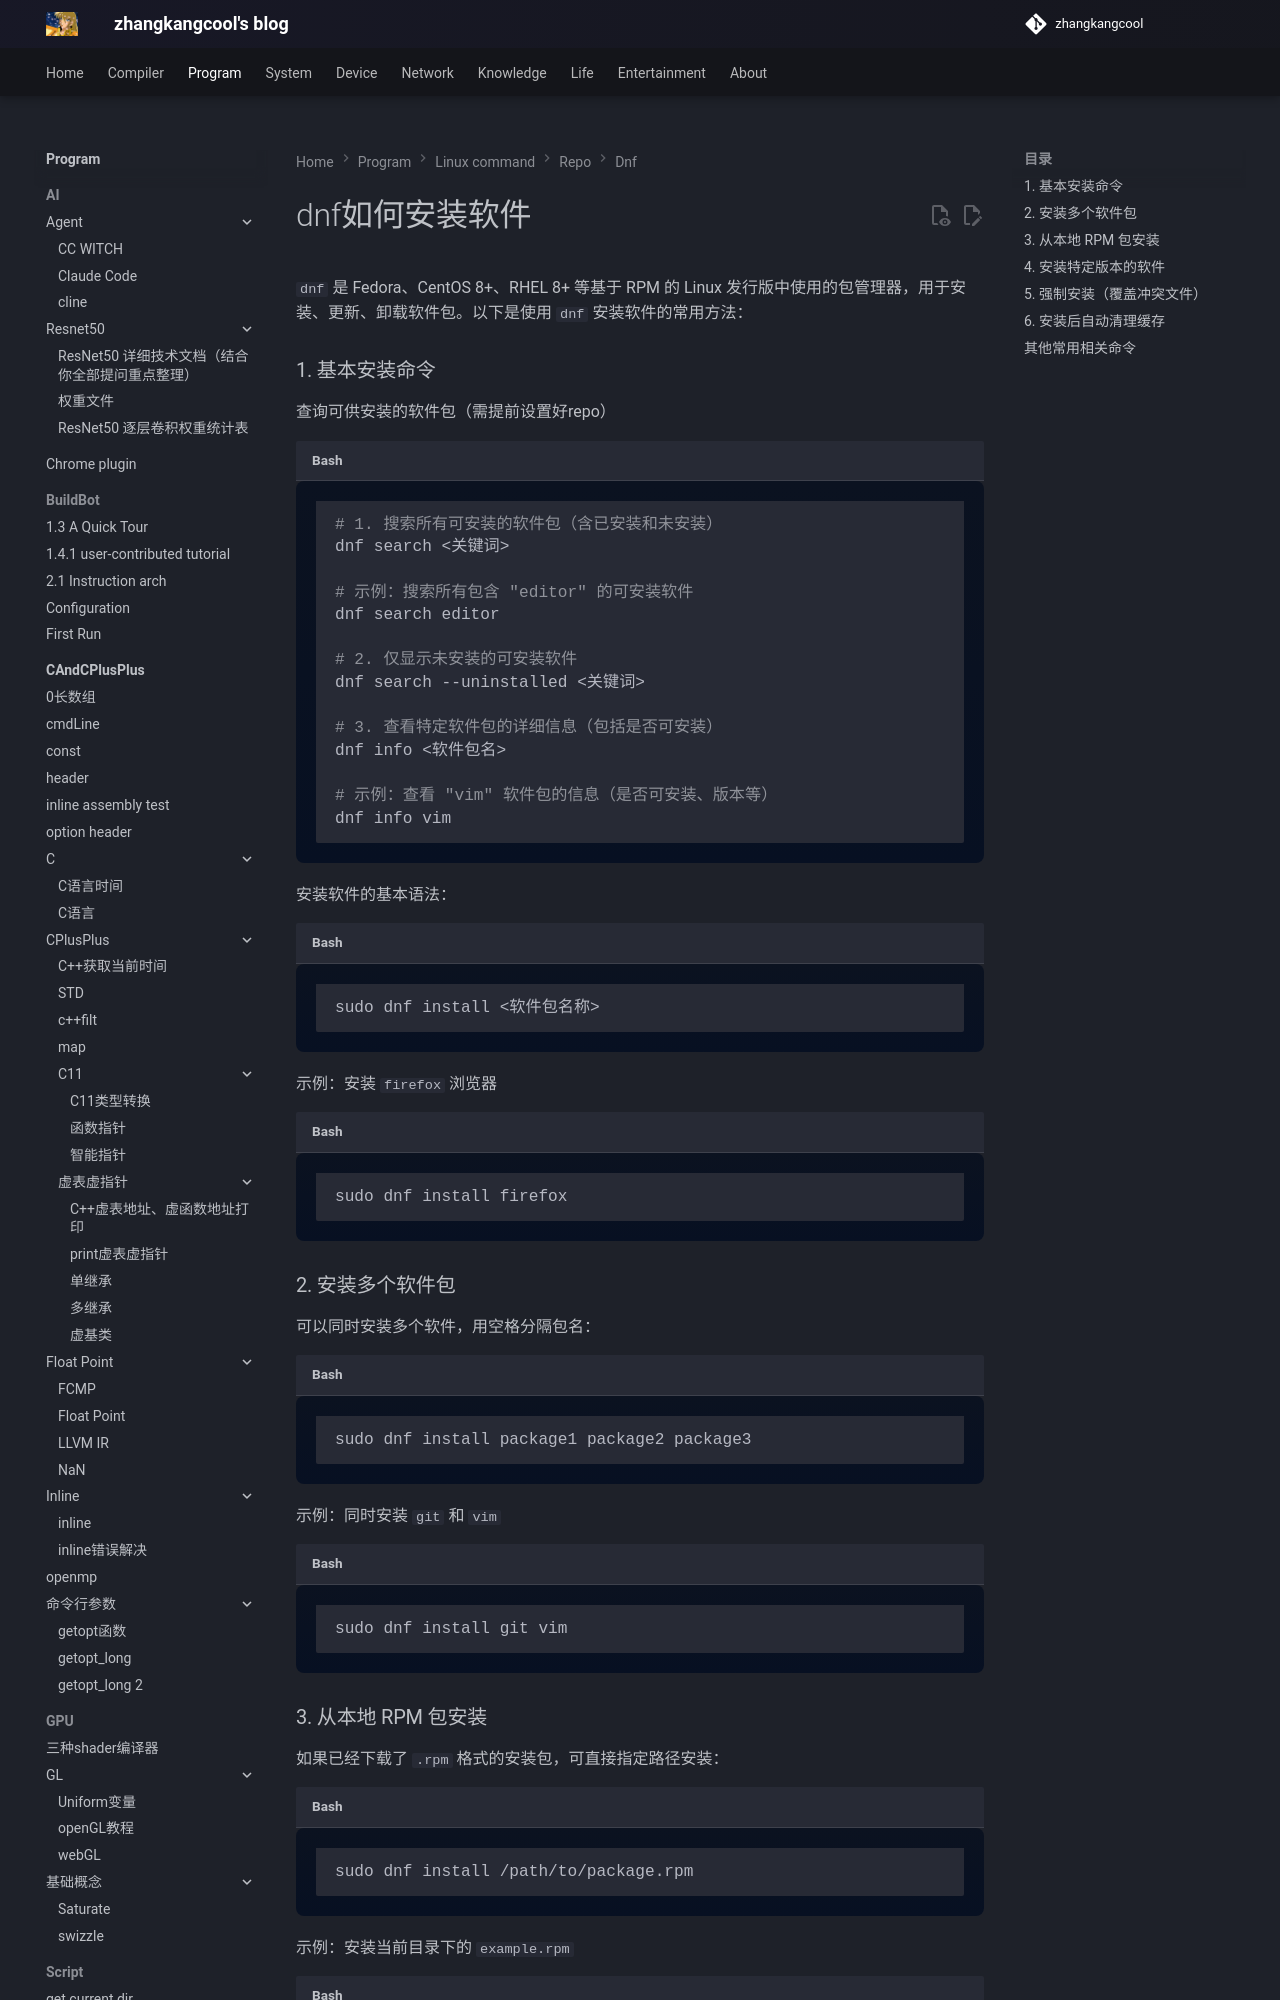

repository: zhangkangcool/zhangkangcool.github.io · page: Program/linux_command/repo/dnf/dnf如何安装软件/index.html · generator: mkdocs

# dnf如何安装软件



`dnf` 是 Fedora、CentOS 8+、RHEL 8+ 等基于 RPM 的 Linux 发行版中使用的包管理器，用于安装、更新、卸载软件包。以下是使用 `dnf` 安装软件的常用方法：

### 1. 基本安装命令

查询可供安装的软件包（需提前设置好repo）

```shell
# 1. 搜索所有可安装的软件包（含已安装和未安装）
dnf search <关键词>
